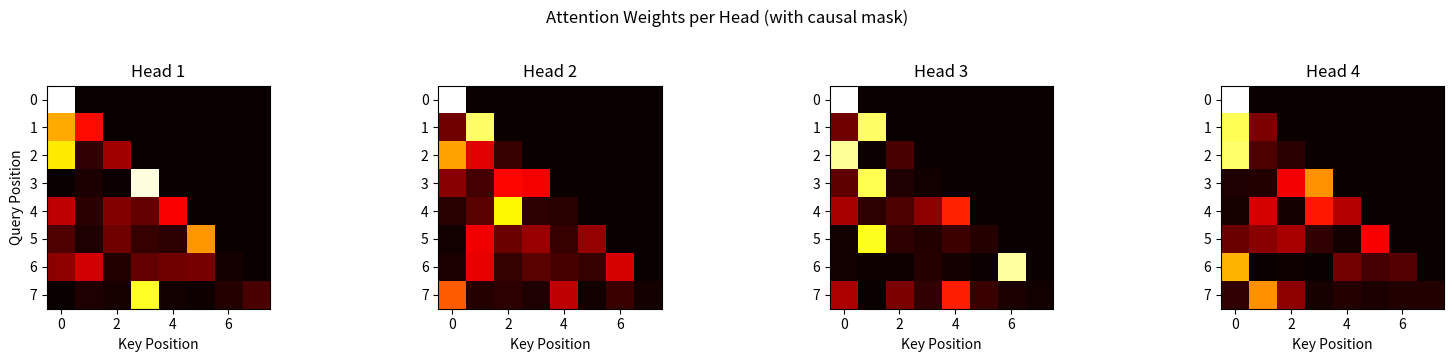

Source code (Python):
import numpy as np
import matplotlib.pyplot as plt
np.random.seed(42)

def softmax(x):
    """Numerically stable softmax along last axis."""
    e_x = np.exp(x - np.max(x, axis=-1, keepdims=True))
    return e_x / np.sum(e_x, axis=-1, keepdims=True)

def causal_mask(seq_len):
    """Create causal (upper triangular) mask."""
    mask = np.triu(np.ones((seq_len, seq_len), dtype=bool), k=1)
    return mask[np.newaxis, np.newaxis, :, :]  # (1, 1, T, T) for broadcasting

class MultiHeadAttention:
    """Multi-head attention with full backpropagation."""
    
    def __init__(self, d_model, n_heads):
        assert d_model % n_heads == 0, "d_model must be divisible by n_heads"
        self.d_model = d_model
        self.n_heads = n_heads
        self.d_k = d_model // n_heads  # dimension per head
        
        scale = np.sqrt(2.0 / (d_model + self.d_k))
        # Combined projection matrices for all heads
        self.W_Q = np.random.randn(d_model, d_model) * scale
        self.W_K = np.random.randn(d_model, d_model) * scale
        self.W_V = np.random.randn(d_model, d_model) * scale
        self.W_O = np.random.randn(d_model, d_model) * scale
        
        # Gradients
        self.dW_Q = None
        self.dW_K = None
        self.dW_V = None
        self.dW_O = None
        
        # Cache
        self.x = None
        self.Q = None
        self.K = None
        self.V = None
        self.attn_weights = None
        self.attn_output = None  # before W_O projection
    
    def _split_heads(self, x):
        """Reshape (B, T, d_model) -> (B, n_heads, T, d_k)"""
        B, T, D = x.shape
        return x.reshape(B, T, self.n_heads, self.d_k).transpose(0, 2, 1, 3)
    
    def _merge_heads(self, x):
        """Reshape (B, n_heads, T, d_k) -> (B, T, d_model)"""
        B, H, T, d_k = x.shape
        return x.transpose(0, 2, 1, 3).reshape(B, T, self.d_model)
    
    def forward(self, x, mask=None):
        """Forward pass.
        
        Args:
            x: input of shape (B, T, d_model)
            mask: causal mask of shape (1, 1, T, T)
        Returns:
            output of shape (B, T, d_model)
        """
        self.x = x
        B, T, D = x.shape
        
        # Linear projections
        Q = x @ self.W_Q  # (B, T, d_model)
        K = x @ self.W_K
        V = x @ self.W_V
        
        # Split into heads: (B, n_heads, T, d_k)
        self.Q = self._split_heads(Q)
        self.K = self._split_heads(K)
        self.V = self._split_heads(V)
        
        # Scaled dot-product attention
        scores = (self.Q @ self.K.transpose(0, 1, 3, 2)) / np.sqrt(self.d_k)  # (B, H, T, T)
        
        if mask is not None:
            scores = np.where(mask, -1e9, scores)
        
        self.attn_weights = softmax(scores)  # (B, H, T, T)
        
        # Weighted sum of values
        attn_out = self.attn_weights @ self.V  # (B, H, T, d_k)
        
        # Merge heads: (B, T, d_model)
        self.attn_output = self._merge_heads(attn_out)
        
        # Output projection
        output = self.attn_output @ self.W_O
        return output
    
    def backward(self, dout):
        """Backward pass.
        
        Args:
            dout: gradient of shape (B, T, d_model)
        Returns:
            dx: gradient w.r.t. input, shape (B, T, d_model)
        """
        B, T, D = dout.shape
        
        # Gradient through output projection
        self.dW_O = self.attn_output.reshape(-1, D).T @ dout.reshape(-1, D)
        d_attn_output = dout @ self.W_O.T  # (B, T, d_model)
        
        # Reshape back to heads: (B, H, T, d_k)
        d_attn_out = self._split_heads(d_attn_output)
        
        # Gradient through attn_weights @ V
        d_attn_weights = d_attn_out @ self.V.transpose(0, 1, 3, 2)  # (B, H, T, T)
        dV = self.attn_weights.transpose(0, 1, 3, 2) @ d_attn_out   # (B, H, T, d_k)
        
        # Gradient through softmax
        sum_term = np.sum(d_attn_weights * self.attn_weights, axis=-1, keepdims=True)
        d_scores = self.attn_weights * (d_attn_weights - sum_term)
        d_scores /= np.sqrt(self.d_k)
        
        # Gradient through Q @ K^T
        dQ = d_scores @ self.K                        # (B, H, T, d_k)
        dK = d_scores.transpose(0, 1, 3, 2) @ self.Q  # (B, H, T, d_k)
        
        # Merge heads back: (B, T, d_model)
        dQ = self._merge_heads(dQ)
        dK = self._merge_heads(dK)
        dV = self._merge_heads(dV)
        
        # Gradient through linear projections
        x_flat = self.x.reshape(-1, D)
        self.dW_Q = x_flat.T @ dQ.reshape(-1, D)
        self.dW_K = x_flat.T @ dK.reshape(-1, D)
        self.dW_V = x_flat.T @ dV.reshape(-1, D)
        
        # Gradient through input
        dx = dQ @ self.W_Q.T + dK @ self.W_K.T + dV @ self.W_V.T
        return dx

print("MultiHeadAttention defined.")

d_model = 64
n_heads = 4
B, T = 2, 8

mha = MultiHeadAttention(d_model, n_heads)
x = np.random.randn(B, T, d_model)
mask = causal_mask(T)

# Forward
output = mha.forward(x, mask=mask)
print(f"Input shape:  {x.shape}")
print(f"Output shape: {output.shape}")
print(f"Attention weights shape: {mha.attn_weights.shape} (batch, heads, T, T)")

# Backward
dout = np.random.randn(B, T, d_model)
dx = mha.backward(dout)
print(f"\ndx shape:    {dx.shape}")
print(f"dW_Q shape:  {mha.dW_Q.shape}")
print(f"dW_O shape:  {mha.dW_O.shape}")

# Visualize all 4 attention heads for the first sample
fig, axes = plt.subplots(1, 4, figsize=(16, 3.5))
for h in range(n_heads):
    im = axes[h].imshow(mha.attn_weights[0, h], cmap='hot', vmin=0, vmax=1)
    axes[h].set_title(f'Head {h+1}')
    axes[h].set_xlabel('Key Position')
    if h == 0:
        axes[h].set_ylabel('Query Position')
plt.suptitle('Attention Weights per Head (with causal mask)', y=1.02)
plt.tight_layout()
plt.show()
print("Each head shows a different attention pattern, all respecting the causal mask.")

def numerical_gradient(f, x, eps=1e-5):
    """Compute numerical gradient using central differences."""
    grad = np.zeros_like(x)
    it = np.nditer(x, flags=['multi_index'], op_flags=['readwrite'])
    while not it.finished:
        idx = it.multi_index
        old_val = x[idx]
        x[idx] = old_val + eps
        fp = f(x)
        x[idx] = old_val - eps
        fm = f(x)
        grad[idx] = (fp - fm) / (2 * eps)
        x[idx] = old_val
        it.iternext()
    return grad

def relative_error(a, b):
    return np.max(np.abs(a - b) / (np.maximum(np.abs(a) + np.abs(b), 1e-8)))

# Use small dimensions for tractable gradient checking
np.random.seed(42)
d_model, n_heads = 8, 2
B, T = 2, 4
mha = MultiHeadAttention(d_model, n_heads)
x = np.random.randn(B, T, d_model)
mask = causal_mask(T)
dout = np.random.randn(B, T, d_model)

# Forward + backward
output = mha.forward(x, mask=mask)
dx = mha.backward(dout)

# Check each weight matrix
for name, W, dW in [
    ('W_Q', mha.W_Q, mha.dW_Q),
    ('W_K', mha.W_K, mha.dW_K),
    ('W_V', mha.W_V, mha.dW_V),
    ('W_O', mha.W_O, mha.dW_O),
]:
    def loss_fn(W_val, name=name):
        setattr(mha, name, W_val)
        out = mha.forward(x, mask=mask)
        return np.sum(out * dout)
    
    num_grad = numerical_gradient(loss_fn, W.copy())
    err = relative_error(dW, num_grad)
    print(f"{name} gradient error: {err:.2e} {'PASS' if err < 1e-5 else 'FAIL'}")

# Check input gradient
def loss_x(x_in):
    out = mha.forward(x_in, mask=mask)
    return np.sum(out * dout)

num_grad_x = numerical_gradient(loss_x, x.copy())
err_x = relative_error(dx, num_grad_x)
print(f"x gradient error:   {err_x:.2e} {'PASS' if err_x < 1e-5 else 'FAIL'}")
